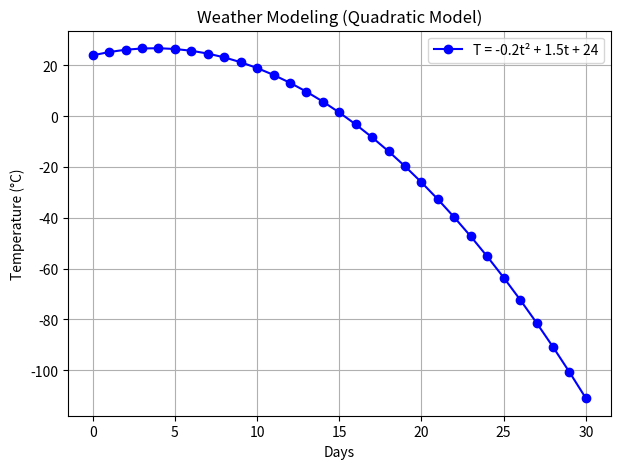
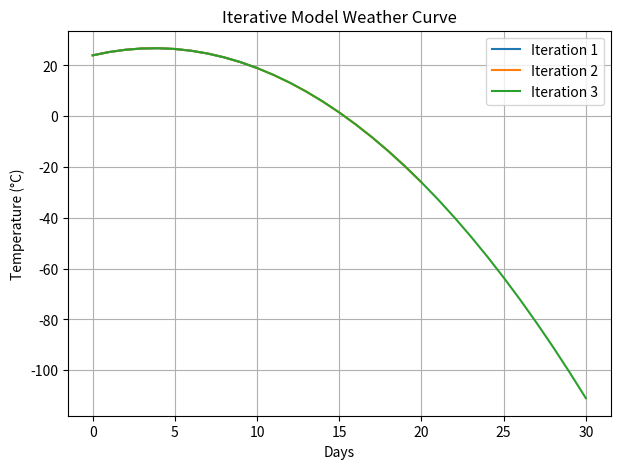
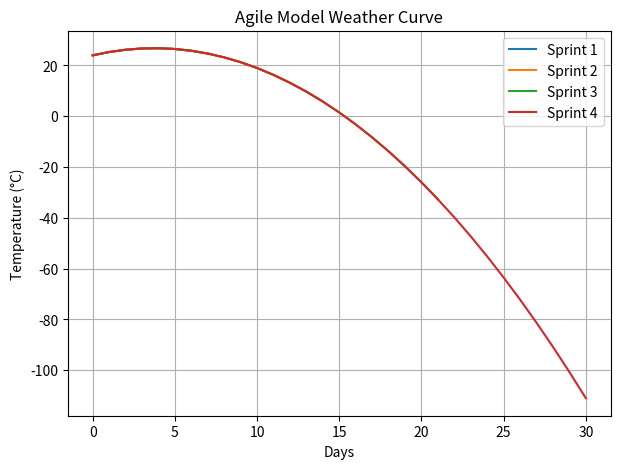
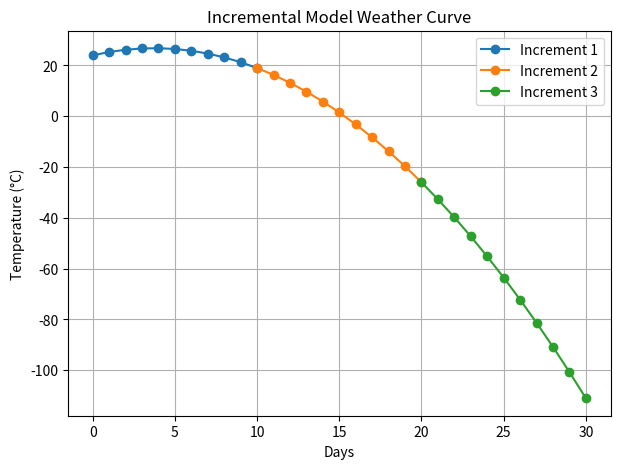

Write the Python code that produced these figures, in order.
import matplotlib.pyplot as plt
import numpy as np

# Quadratic Model coefficients
a, b, c = -0.2, 1.5, 24

def quadratic_weather_model(t):
    return a * (t**2) + b * t + c

days = np.arange(0, 31, 1)  # 0 to 30 days

# ===== 1. QUADRATIC MODEL =====
temps = [quadratic_weather_model(d) for d in days]
plt.figure(figsize=(7,5))
plt.plot(days, temps, 'bo-', label="T = -0.2t² + 1.5t + 24")
plt.title("Weather Modeling (Quadratic Model)")
plt.xlabel("Days")
plt.ylabel("Temperature (°C)")
plt.grid(True)
plt.legend()
plt.savefig("graph_quadratic.png")
plt.close()

# ===== 2. ITERATIVE MODEL =====
plt.figure(figsize=(7,5))
for i, step in enumerate([10, 20, 30], start=1):
    subset_days = np.arange(0, step+1, 1)
    temps_iter = [quadratic_weather_model(d) for d in subset_days]
    plt.plot(subset_days, temps_iter, label=f"Iteration {i}")
plt.title("Iterative Model Weather Curve")
plt.xlabel("Days")
plt.ylabel("Temperature (°C)")
plt.grid(True)
plt.legend()
plt.savefig("graph_iterative.png")
plt.close()

# ===== 3. AGILE MODEL =====
plt.figure(figsize=(7,5))
for i, step in enumerate([7, 14, 21, 30], start=1):
    subset_days = np.arange(0, step+1, 1)
    temps_agile = [quadratic_weather_model(d) for d in subset_days]
    plt.plot(subset_days, temps_agile, label=f"Sprint {i}")
plt.title("Agile Model Weather Curve")
plt.xlabel("Days")
plt.ylabel("Temperature (°C)")
plt.grid(True)
plt.legend()
plt.savefig("graph_agile.png")
plt.close()

# ===== INCREMENTAL MODEL =====
plt.figure(figsize=(7,5))

increments = [(0,10), (10,20), (20,30)]  # each increment
for i, (start, end) in enumerate(increments, start=1):
    subset_days = np.arange(start, end+1, 1)
    temps_inc = [quadratic_weather_model(d) for d in subset_days]
    plt.plot(subset_days, temps_inc, marker='o', label=f"Increment {i}")

plt.title("Incremental Model Weather Curve")
plt.xlabel("Days")
plt.ylabel("Temperature (°C)")
plt.grid(True)
plt.legend()
plt.savefig("graph_incremental.png")
plt.close()

print("✅ Graph generated: graph_incremental.png")

print("✅ Graphs generated: graph_quadratic.png, graph_iterative.png, graph_agile.png")
